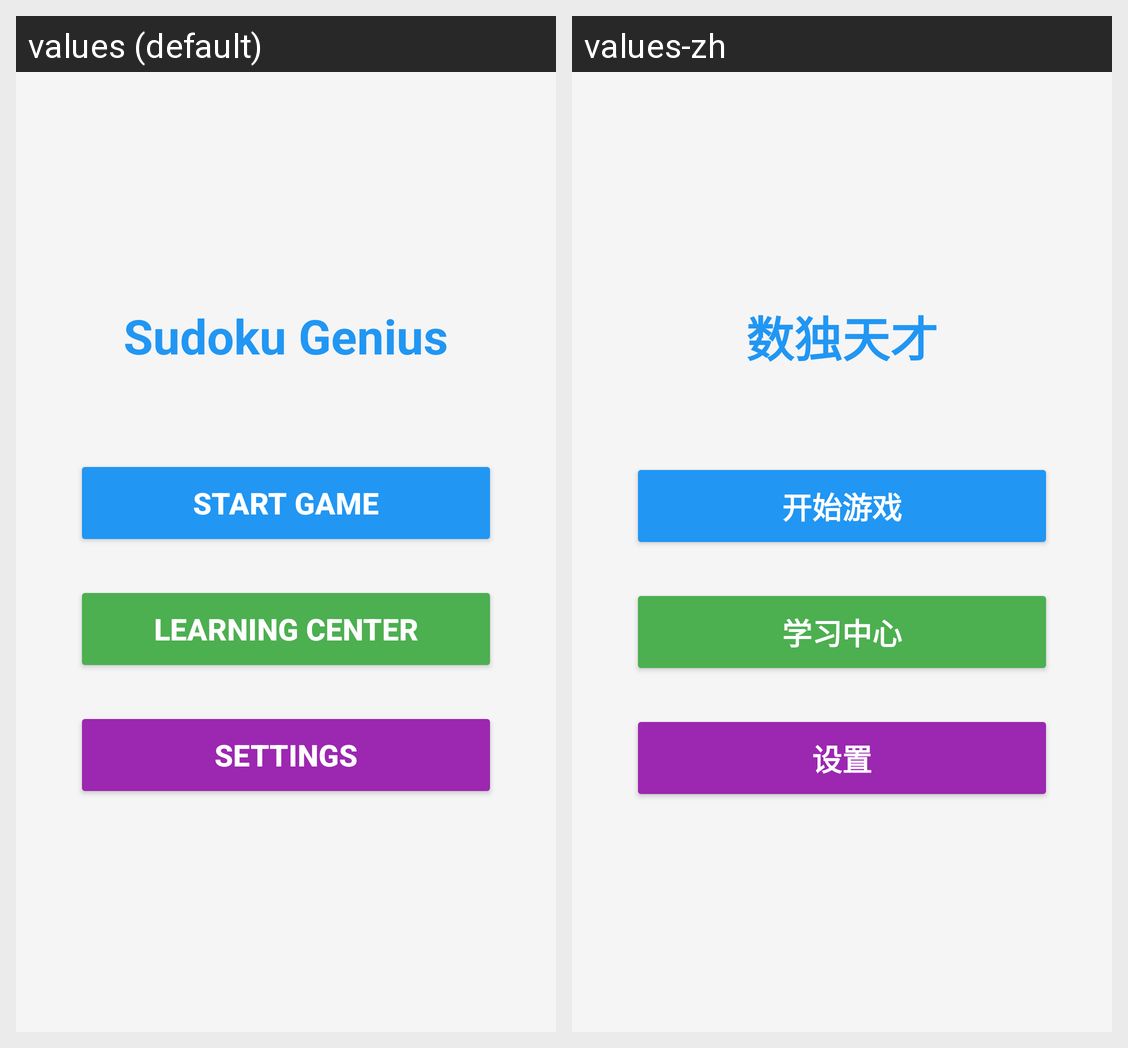

The Android screen above is rendered under two locales of the same app. Produce the string resources it draws, with the default and per-locale values.
Android screen res/layout/activity_main.xml rendered under 2 locales, left to right: values (default), values-zh. Device: Nexus 5 (rendered at 1080×1920; each locale shown at half size, 540×960, under a caption strip naming it); theme Theme.SudokuGenius.
Strings drawn on this screen, with the default value and each locale's value (text and hints the layout hard-codes, and strings that could not be matched under every locale, appear in the picture but are not listed):

app_name
  values: Sudoku Genius
  values-zh: 数独天才

start_game
  values: Start Game
  values-zh: 开始游戏

learning_center
  values: Learning Center
  values-zh: 学习中心

settings
  values: Settings
  values-zh: 设置
